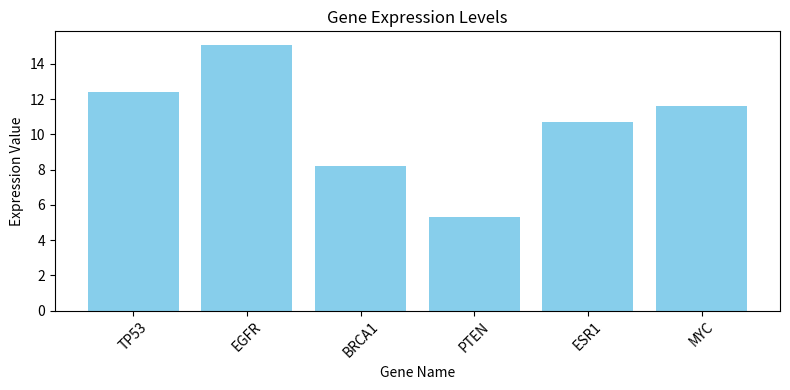

Write Python code to recreate this figure.
# Import plotting library
import matplotlib.pyplot as plt


# Initial gene expression dictionary (fixed)
gene_expression = {
    "TP53": 12.4,
    "EGFR": 15.1,
    "BRCA1": 8.2,
    "PTEN": 5.3,
    "ESR1": 10.7
}
# Add new gene MYC (fixed value)
gene_expression["MYC"] = 11.6


# You can modify this line to test different genes
gene_of_interest = "TP53"


print("===== Task 1: Gene Expression Analysis =====")
print("Complete Gene Expression Data:", gene_expression)

# Plot bar chart
gene_names = list(gene_expression.keys())
expression_values = list(gene_expression.values())

plt.figure(figsize=(8, 4))
plt.bar(gene_names, expression_values, color='skyblue')
plt.title('Gene Expression Levels')
plt.xlabel('Gene Name')
plt.ylabel('Expression Value')
plt.xticks(rotation=45)
plt.tight_layout()
plt.show()

# Check target gene
if gene_of_interest in gene_expression:
    print(f"\nExpression of {gene_of_interest} is {gene_expression[gene_of_interest]}")
else:
    print(f"\nError: {gene_of_interest} not found!")

# Calculate average expression
average = sum(expression_values) / len(expression_values)
print(f"Average Expression: {average:.2f}")
